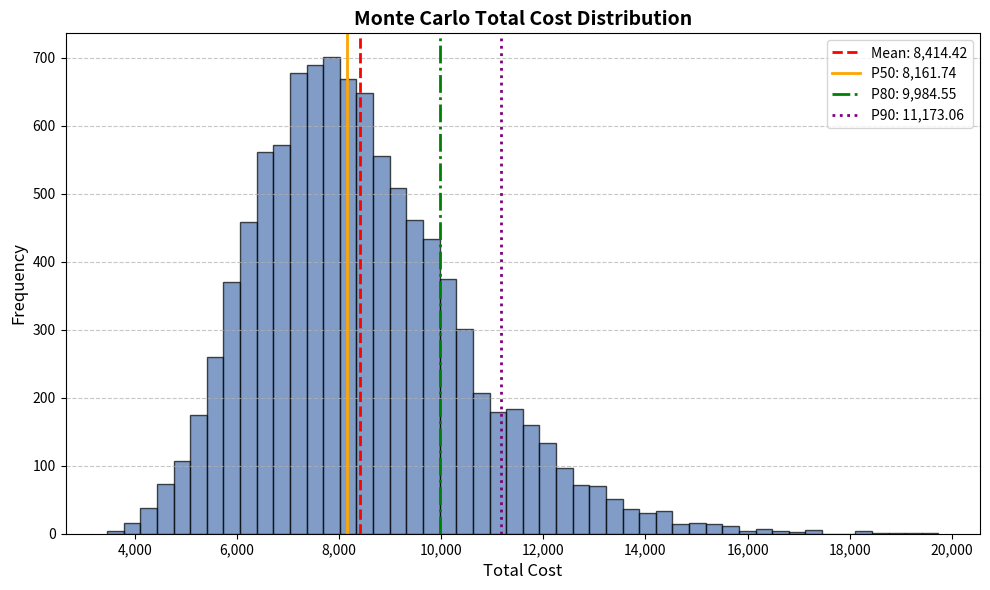

Python code for this plot:
"""
monte_carlo.py - Monte Carlo cost risk simulation.

The original two-variable simulation is unchanged and still exported. What is
added is the machinery a WBS-level risk model needs, and one result worth
stating up front.

**Correlation is not a refinement.** Sampling WBS elements independently is the
default in most spreadsheets and it is close to the worst assumption available.
Elements on one program share a workforce, a management team, a supply chain
and a schedule; when one runs late they mostly all run late. The variance of a
sum of correlated variables is

    Var(sum X_i) = sum Var(X_i) + 2 * sum_{i<j} rho_ij * sd_i * sd_j

so with *k* elements of equal spread and a common correlation *rho*, ignoring
correlation understates the variance of the total by a factor of exactly
``1 + rho*(k-1)``. For ten elements at rho = 0.3 that is a factor of 3.7 in
variance, near enough a doubling of the standard deviation -- and it lands
almost entirely on the upper tail, which is where the P80 lives. That identity
is asserted in the tests, and :func:`correlation_impact` measures it against a
simulation so the number can be quoted with its derivation attached.

Because independence is so rarely right, :class:`RiskModel` applies a non-zero
default correlation when none is supplied rather than silently assuming zero.
It warns when it does so: a default is an assumption, and an unstated
assumption is the thing the GAO guide's "well-documented" characteristic is
about.

Also here: discrete risks kept separate from continuous uncertainty (a risk
that either happens or does not is not a wider distribution on the base
estimate), lognormal and PERT marginals alongside triangular, nearest-PSD
repair for a correlation matrix that is not quite valid, and diagnostics --
where the point estimate falls on the CDF, the CV of the total, a variance
decomposition that sums exactly to one, and a convergence check on the P80.
"""

from __future__ import annotations

import logging
import warnings
from dataclasses import dataclass, field
from typing import Any, Dict, Iterable, Literal, Sequence

import matplotlib.pyplot as plt
import numpy as np
import pandas as pd
from scipy import stats

# Configure logging
logger = logging.getLogger(__name__)

@dataclass(frozen=True)
class SimulationResult:
    """
    Container for the results of a Monte Carlo cost simulation.
    
    Attributes:
        samples: The raw array of simulated total costs.
        mean: The arithmetic mean of the simulated costs.
        p50: The 50th percentile (median) cost.
        p80: The 80th percentile cost (80% confidence level).
        p90: The 90th percentile cost (90% confidence level).
    """
    samples: np.ndarray
    mean: float
    p50: float
    p80: float
    p90: float


def _draw_samples(dist_params: Dict[str, Any], n_iter: int, rng: np.random.Generator) -> np.ndarray:
    """
    Internal helper to draw samples from a specified distribution.
    
    Args:
        dist_params: Dictionary containing 'type' and distribution-specific parameters.
        n_iter: Number of samples to draw.
        rng: NumPy random generator instance.
        
    Returns:
        np.ndarray: Array of sampled values.
        
    Raises:
        ValueError: If the distribution type is unsupported or parameters are missing.
    """
    dist_type = dist_params.get("type", "").lower()
    
    try:
        if dist_type == "normal":
            return rng.normal(loc=dist_params["loc"], scale=dist_params["scale"], size=n_iter)
        
        elif dist_type == "lognormal":
            return rng.lognormal(mean=dist_params["mean"], sigma=dist_params["sigma"], size=n_iter)
            
        elif dist_type == "triangular":
            return rng.triangular(left=dist_params["left"], mode=dist_params["mode"], right=dist_params["right"], size=n_iter)
            
        else:
            raise ValueError(f"Unsupported distribution type: '{dist_type}'. Allowed: normal, lognormal, triangular.")
            
    except KeyError as e:
        raise ValueError(f"Missing required parameter {e} for distribution type '{dist_type}'.")


def run_monte_carlo(
    n_iter: int, 
    unit_cost_dist: Dict[str, Any], 
    quantity_dist: Dict[str, Any],
    seed: int | None = None
) -> SimulationResult:
    """
    Runs a Monte Carlo simulation to calculate total cost distribution.
    Total Cost = Unit Cost * Quantity.
    
    Args:
        n_iter: Number of simulation iterations.
        unit_cost_dist: Dictionary defining the unit cost distribution.
        quantity_dist: Dictionary defining the quantity distribution.
        seed: Optional random seed for deterministic outputs.
        
    Returns:
        SimulationResult: The calculated statistics and raw samples.
    """
    logger.info(f"Starting Monte Carlo simulation with {n_iter} iterations.")
    rng = np.random.default_rng(seed)
    
    # Draw samples
    unit_costs = _draw_samples(unit_cost_dist, n_iter, rng)
    quantities = _draw_samples(quantity_dist, n_iter, rng)
    
    # Ensure no negative costs or quantities, as they are non-physical in this context
    unit_costs = np.maximum(unit_costs, 0.0)
    quantities = np.maximum(quantities, 0.0)
    
    # Calculate Total Cost
    total_costs = unit_costs * quantities
    
    # Compute summary statistics
    mean_cost = float(np.mean(total_costs))
    p50_cost = float(np.percentile(total_costs, 50))
    p80_cost = float(np.percentile(total_costs, 80))
    p90_cost = float(np.percentile(total_costs, 90))
    
    logger.info(f"Simulation complete. Mean: {mean_cost:.2f}, P80: {p80_cost:.2f}")
    
    return SimulationResult(
        samples=total_costs,
        mean=mean_cost,
        p50=p50_cost,
        p80=p80_cost,
        p90=p90_cost
    )


def plot_distribution(result: SimulationResult, bins: int = 50) -> None:
    """
    Plots a histogram of the simulation results with confidence intervals marked.
    
    Args:
        result: The SimulationResult object containing samples and metrics.
        bins: Number of histogram bins.
    """
    logger.info("Generating distribution plot.")
    
    fig, ax = plt.subplots(figsize=(10, 6))
    
    # Plot histogram
    ax.hist(result.samples, bins=bins, color="#4C72B0", edgecolor="black", alpha=0.7)
    
    # Add vertical lines for percentiles and mean
    ax.axvline(result.mean, color="red", linestyle="--", linewidth=2, label=f"Mean: {result.mean:,.2f}")
    ax.axvline(result.p50, color="orange", linestyle="-", linewidth=2, label=f"P50: {result.p50:,.2f}")
    ax.axvline(result.p80, color="green", linestyle="-.", linewidth=2, label=f"P80: {result.p80:,.2f}")
    ax.axvline(result.p90, color="purple", linestyle=":", linewidth=2, label=f"P90: {result.p90:,.2f}")
    
    # Formatting
    ax.set_title("Monte Carlo Total Cost Distribution", fontsize=14, fontweight="bold")
    ax.set_xlabel("Total Cost", fontsize=12)
    ax.set_ylabel("Frequency", fontsize=12)
    
    # Use pandas formatting for x-axis if desired, but default matplotlib usually suffices
    ax.xaxis.set_major_formatter(plt.FuncFormatter(lambda x, loc: "{:,}".format(int(x))))
    
    ax.legend(loc="upper right")
    ax.grid(axis="y", linestyle="--", alpha=0.7)
    
    plt.tight_layout()
    plt.show()


# ==========================================================================
# Distributions
# ==========================================================================
#: Correlation applied between WBS elements when the caller supplies no
#: matrix. Not zero: elements on one program share a workforce, a management
#: chain and a schedule, so their overruns move together. Values in the
#: 0.2-0.3 range are the usual starting point in the absence of programme
#: history. It is still an assumption, and :class:`RiskModel` says so out loud.
DEFAULT_CORRELATION = 0.25

#: Tolerance for treating a marginally negative eigenvalue as zero.
PSD_TOLERANCE = 1e-10


class RiskModelError(ValueError):
    """Raised when a risk model is malformed."""


class CorrelationWarning(UserWarning):
    """Raised when a correlation matrix had to be repaired, or defaulted."""


class _Degenerate:
    """A distribution concentrated on a single value.

    scipy's frozen distributions reject a zero scale and return ``nan`` for
    the moments of a zero-width uniform, so an element carrying no uncertainty
    -- a firm fixed-price line, a fee already negotiated -- needs its own
    implementation. Exposes the small surface the sampler and the diagnostics
    use.
    """

    def __init__(self, value: float) -> None:
        self.value = float(value)

    def ppf(self, q):
        return np.full_like(np.asarray(q, dtype=float), self.value)

    def mean(self) -> float:
        return self.value

    def median(self) -> float:
        return self.value

    def var(self) -> float:
        return 0.0

    def std(self) -> float:
        return 0.0

    def __repr__(self) -> str:  # pragma: no cover - debugging aid
        return f"_Degenerate({self.value})"


class _Empirical:
    """A distribution that *is* the draws it was given.

    Some marginals are not a two-parameter family, and summarising one as a
    family throws away the part that matters. A WBS element's buy total is a
    sum of correlated lognormal lot costs; it is not itself lognormal, so
    fitting a lognormal to it cost about six tenths of a percent on the upper
    tail. This class removes that step: the draws go into the risk model
    unchanged.

    The quantile function is :func:`numpy.interp` over the Hazen plotting
    positions ``(i + 0.5) / n`` of the sorted draws. Two properties earn that
    choice, and both were measured rather than assumed:

    * ``ppf`` returns the knot value bit for bit at every plotting position,
      so when a sampler feeds it the rank positions of ``n`` draws the column
      it gets back is an exact permutation of the draws. ``np.quantile`` is
      not reliable here: its ``virtual_index = q * (n - 1)`` is not exactly an
      integer at every knot, so the interpolation weight is not exactly zero
      and the value can come back a unit or two in the last place out. On a
      spread as narrow as an element total it happens to round-trip; on a
      lognormal of sigma 1.5 it misses 1605 of 20000 knots.
    * ``np.interp`` clamps outside the knot range instead of extrapolating, so
      a quantile asked for beyond the observed data returns the observed
      minimum or maximum rather than a number no draw supports.

    ``var()`` and ``std()`` are at ddof 0: the variance of the empirical
    distribution, which is what every other marginal's ``.var()`` means.
    :attr:`RiskSimulationResult.std` separately reports a ddof-1 sample
    standard deviation of the total, which is a different question; the two
    differ by ``n / (n - 1)``, 1.25e-4 in variance at n = 8000.

    Whether that factor reaches :meth:`RiskModel.variance_inflation` depends
    on whether the model carries discrete risks, so the claim is worth stating
    carefully. That method divides ``analytic_variance(rho)`` by
    ``sd @ sd + sum(_risk_variance(r) for r in self.risks)``. With no risks
    both sides are quadratic forms in the same standard deviations, so the
    factor cancels algebraically. It does not cancel bit for bit, because the
    numerator and the denominator round separately: on the roll-up's own three
    elements at rho 0.25, ddof 0 gave 1.4609311177070974 and ddof 1 gave
    1.4609311177070976, one unit in the last place apart, 1.5e-16 relative.
    Across synthetic three-element empirical models the two agreed exactly
    about half the time and were a unit or two out otherwise, never more than
    3e-16 relative. Treat the ratio as invariant to the choice of ddof to
    within a ulp, not as identical. With risks it does not cancel, because a
    risk's variance is added to the denominator and to nothing else: the same
    model carrying one
    Bernoulli-gated risk of about an element's own spread moved 3.3e-6
    relative when the marginals were switched to ddof 1. The programme roll-up
    builds no discrete risks, so the ratio it reports is the first case.

    Attributes:
        n_draws: How many draws it holds. A sampler compares this against its
            iteration count to decide whether the exact-permutation path is
            available.
        draws: The draws, sorted ascending.
        positions: The Hazen plotting positions, the knots of ``ppf``.
    """

    def __init__(self, draws) -> None:
        values = np.asarray(draws, dtype=float).ravel()
        if values.size < 2:
            raise RiskModelError(
                f"An empirical distribution needs at least 2 draws to have a "
                f"quantile function; got {values.size}."
            )
        if not np.all(np.isfinite(values)):
            bad = int(np.count_nonzero(~np.isfinite(values)))
            raise RiskModelError(
                f"An empirical distribution needs finite draws; {bad} of "
                f"{values.size} are nan or infinite."
            )
        if np.any(values < 0.0):
            worst = float(values.min())
            raise RiskModelError(
                f"An empirical distribution needs non-negative draws; the "
                f"smallest is {worst:g}. The sampler clamps costs at zero "
                f"after drawing them, so one negative draw would come back a "
                f"zero and the column would silently stop being a permutation "
                f"of the draws."
            )
        self.draws = np.sort(values)
        self.n_draws = int(self.draws.size)
        self.positions = (np.arange(self.n_draws) + 0.5) / self.n_draws

    def ppf(self, q):
        return np.interp(np.asarray(q, dtype=float), self.positions, self.draws)

    def mean(self) -> float:
        return float(np.mean(self.draws))

    def median(self) -> float:
        return float(np.median(self.draws))

    def var(self) -> float:
        """Variance of the draws at ddof 0; see the class docstring."""
        return float(np.var(self.draws, ddof=0))

    def std(self) -> float:
        """Standard deviation of the draws at ddof 0."""
        return float(np.std(self.draws, ddof=0))

    def __repr__(self) -> str:  # pragma: no cover - debugging aid
        return (
            f"_Empirical(n_draws={self.n_draws}, "
            f"min={self.draws[0]:g}, max={self.draws[-1]:g})"
        )


def _marginal_column(dist, uniforms: np.ndarray, n_iter: int) -> np.ndarray:
    """One column of a correlated sample, exact where it can be.

    When the marginal carries exactly ``n_iter`` draws, the uniforms are
    replaced by their own rank plotting positions before the inverse CDF is
    applied. The ranks are unchanged, so the copula's rank correlation is
    unchanged -- relabelling by rank is monotone, and Spearman does not move --
    but the column is now the draws themselves in a new order. That makes an
    element's percentiles inside a programme simulation identical to its
    standalone percentiles rather than merely close to them.

    Every other marginal, and an empirical one whose draw count does not match
    the iteration count, goes straight through ``dist.ppf(uniforms)``, byte
    for byte as before.
    """
    if getattr(dist, "n_draws", 0) == n_iter:
        ranks = np.argsort(np.argsort(uniforms))
        uniforms = (ranks + 0.5) / n_iter
    return dist.ppf(uniforms)


def make_distribution(spec: Dict[str, Any]):
    """Build a frozen scipy distribution from a spec dictionary.

    Frozen scipy distributions rather than raw samplers, because a Gaussian
    copula needs the inverse CDF, and because having ``.mean()`` and ``.var()``
    available in closed form is what lets the tests check the sampler against
    the analytic answer instead of against a recorded one.

    Supported types:

    ``normal``       ``loc``, ``scale``
    ``lognormal``    ``mean``, ``sigma`` of the *underlying normal*, matching
                     the original :func:`run_monte_carlo` convention
    ``triangular``   ``left``, ``mode``, ``right``
    ``pert``         ``left``, ``mode``, ``right``, optional ``lambda_`` (4)
    ``uniform``      ``low``, ``high``
    ``fixed``        ``value`` -- a degenerate distribution, for an element
                     carrying no uncertainty
    ``empirical``    ``draws`` -- the simulated values themselves, for an
                     element whose own simulation has already been run and
                     whose shape no two-parameter family reproduces

    Raises:
        RiskModelError: On an unknown type, a missing parameter, or parameters
            that do not describe a distribution (a mode outside its bounds, a
            negative scale).
    """
    dist_type = str(spec.get("type", "")).lower()

    def need(*keys: str):
        missing = [k for k in keys if k not in spec]
        if missing:
            raise RiskModelError(
                f"Distribution {dist_type!r} needs parameter(s) {missing}; "
                f"got {sorted(spec)}."
            )
        return [float(spec[k]) for k in keys]

    if dist_type == "normal":
        loc, scale = need("loc", "scale")
        if scale < 0:
            raise RiskModelError(f"normal scale must be >= 0; got {scale}.")
        return stats.norm(loc=loc, scale=scale)

    if dist_type == "lognormal":
        mean, sigma = need("mean", "sigma")
        if sigma < 0:
            raise RiskModelError(f"lognormal sigma must be >= 0; got {sigma}.")
        return stats.lognorm(s=sigma, scale=np.exp(mean))

    if dist_type in ("triangular", "pert"):
        left, mode, right = need("left", "mode", "right")
        if not left <= mode <= right:
            raise RiskModelError(
                f"{dist_type} needs left <= mode <= right; got "
                f"({left}, {mode}, {right})."
            )
        if right == left:
            return _Degenerate(left)
        if dist_type == "triangular":
            return stats.triang(
                c=(mode - left) / (right - left), loc=left, scale=right - left
            )
        # PERT: a Beta reshaped onto [left, right]. lambda_ controls how much
        # weight the mode carries; 4 is the classic choice and makes the mean
        # exactly (left + 4*mode + right) / 6.
        lam = float(spec.get("lambda_", 4.0))
        if lam <= 0:
            raise RiskModelError(f"pert lambda_ must be positive; got {lam}.")
        alpha = 1.0 + lam * (mode - left) / (right - left)
        beta = 1.0 + lam * (right - mode) / (right - left)
        return stats.beta(alpha, beta, loc=left, scale=right - left)

    if dist_type == "uniform":
        low, high = need("low", "high")
        if high < low:
            raise RiskModelError(f"uniform needs high >= low; got ({low}, {high}).")
        return stats.uniform(loc=low, scale=high - low)

    if dist_type == "fixed":
        (value,) = need("value")
        return _Degenerate(value)

    if dist_type == "empirical":
        # need() coerces each key with float(), which a sequence of draws is
        # not, so the one required key is checked here instead of through it.
        if "draws" not in spec:
            raise RiskModelError(
                f"Distribution 'empirical' needs parameter(s) ['draws']; "
                f"got {sorted(spec)}."
            )
        return _Empirical(spec["draws"])

    raise RiskModelError(
        f"Unsupported distribution type {dist_type!r}. Allowed: normal, "
        f"lognormal, triangular, pert, uniform, fixed, empirical."
    )


# ==========================================================================
# Model components
# ==========================================================================
@dataclass(frozen=True)
class CostElement:
    """One WBS element carrying continuous uncertainty.

    Attributes:
        name: Element name, used to label the tornado and the correlation
            matrix.
        distribution: Spec dictionary for :func:`make_distribution`.
        point_estimate: The deterministic estimate for this element. Optional,
            and used only for diagnostics -- specifically, to report where the
            point estimate falls on the CDF of the total, which is the single
            most informative number about whether an estimate carries any
            reserve at all.
    """

    name: str
    distribution: Dict[str, Any]
    point_estimate: float | None = None

    def frozen(self):
        return make_distribution(self.distribution)


@dataclass(frozen=True)
class DiscreteRisk:
    """A risk that either happens or does not.

    Kept separate from the continuous uncertainty on the base estimate, and
    deliberately so. A 20% chance of a $40M qualification failure is not the
    same thing as a wider distribution around the base estimate: it produces a
    bimodal contribution, it does not belong in the element's own spread, and
    averaging it into one produces a distribution with a mode nobody believes.

    Attributes:
        name: Risk name.
        probability: Chance of occurrence, in [0, 1].
        impact: Distribution of the cost impact *given that it occurs*. The
            unconditional expected value is ``probability * impact.mean()``.
        affects: Optional element name, for reporting only.
    """

    name: str
    probability: float
    impact: Dict[str, Any]
    affects: str | None = None

    def __post_init__(self) -> None:
        if not 0.0 <= self.probability <= 1.0:
            raise RiskModelError(
                f"Risk {self.name!r} has probability {self.probability}, which "
                f"is not in [0, 1]."
            )

    def frozen(self):
        return make_distribution(self.impact)

    @property
    def expected_value(self) -> float:
        """Unconditional expected cost: probability times mean impact."""
        return float(self.probability * self.frozen().mean())


# ==========================================================================
# Correlation
# ==========================================================================
def validate_correlation(
    matrix: np.ndarray, names: Sequence[str] | None = None
) -> tuple[np.ndarray, list[str]]:
    """Check a correlation matrix and repair it if it is not quite PSD.

    A matrix elicited from analysts one pair at a time is very often not
    positive semi-definite: each pairwise judgement is reasonable and the set
    of them is jointly impossible. Cholesky then fails, and the usual response
    -- quietly falling back to independence -- throws away the entire point of
    supplying a matrix.

    So instead: clip the negative eigenvalues to zero, which gives the nearest
    PSD matrix in the Frobenius norm, then rescale the diagonal back to one so
    the result is a valid *correlation* matrix. That last step perturbs the
    Frobenius-optimality slightly; Higham's alternating projections would
    restore it, at more complexity than the difference justifies here. Either
    way it warns, because a repaired matrix is not the matrix that was
    supplied and the analyst should know which one was used.

    Returns:
        The validated (possibly repaired) matrix and a list of notes.

    Raises:
        RiskModelError: If the matrix is not square, not symmetric, has a
            non-unit diagonal, or contains values outside [-1, 1]. Those are
            errors of construction rather than of elicitation, and repairing
            them would be guessing.
    """
    matrix = np.asarray(matrix, dtype=float)
    notes: list[str] = []

    if matrix.ndim != 2 or matrix.shape[0] != matrix.shape[1]:
        raise RiskModelError(
            f"Correlation matrix must be square; got shape {matrix.shape}."
        )
    if names is not None and matrix.shape[0] != len(names):
        raise RiskModelError(
            f"Correlation matrix is {matrix.shape[0]}x{matrix.shape[0]} but "
            f"there are {len(names)} elements."
        )
    if not np.allclose(matrix, matrix.T, atol=1e-10):
        raise RiskModelError(
            "Correlation matrix is not symmetric. rho(i,j) and rho(j,i) "
            "describe the same relationship and must be equal."
        )
    if not np.allclose(np.diag(matrix), 1.0, atol=1e-10):
        raise RiskModelError(
            f"Correlation matrix diagonal must be all ones; got "
            f"{np.diag(matrix)}."
        )
    if np.any(np.abs(matrix) > 1.0 + 1e-10):
        raise RiskModelError(
            "Correlation matrix contains values outside [-1, 1]."
        )

    eigenvalues = np.linalg.eigvalsh(matrix)
    smallest = float(eigenvalues.min())
    if smallest >= -PSD_TOLERANCE:
        return matrix, notes

    note = (
        f"Supplied correlation matrix is not positive semi-definite (smallest "
        f"eigenvalue {smallest:.3e}); repaired by clipping negative "
        f"eigenvalues and rescaling the diagonal. The matrix used is not the "
        f"matrix supplied."
    )
    warnings.warn(note, CorrelationWarning, stacklevel=2)
    notes.append(note)

    values, vectors = np.linalg.eigh(matrix)
    repaired = vectors @ np.diag(np.maximum(values, 0.0)) @ vectors.T
    scale = np.sqrt(np.clip(np.diag(repaired), 1e-300, None))
    repaired = repaired / np.outer(scale, scale)
    repaired = (repaired + repaired.T) / 2.0
    np.fill_diagonal(repaired, 1.0)

    shift = float(np.max(np.abs(repaired - matrix)))
    notes.append(f"Largest change to any correlation: {shift:.4f}.")
    logger.warning("Correlation repair moved an entry by up to %.4f", shift)
    return repaired, notes


def uniform_correlation(k: int, rho: float) -> np.ndarray:
    """A k x k matrix with ``rho`` off the diagonal.

    Raises:
        RiskModelError: If ``rho`` is outside the range that keeps the matrix
            positive semi-definite. For an equicorrelation matrix that is
            ``[-1/(k-1), 1]`` exactly -- a strongly negative common
            correlation is not merely unusual, it is impossible for more than
            two elements.
    """
    if k < 1:
        raise RiskModelError(f"Need at least one element; got {k}.")
    lower = -1.0 / (k - 1) if k > 1 else -1.0
    if not lower - 1e-12 <= rho <= 1.0:
        raise RiskModelError(
            f"A common correlation of {rho} is not achievable across {k} "
            f"elements; it must lie in [{lower:.4f}, 1]."
        )
    matrix = np.full((k, k), float(rho))
    np.fill_diagonal(matrix, 1.0)
    return matrix


def _gaussian_copula(
    marginals: list, corr: np.ndarray, n_iter: int, rng: np.random.Generator
) -> np.ndarray:
    """Sample correlated variates through a Gaussian copula.

    Correlated standard normals via Cholesky, mapped to uniforms through the
    normal CDF, then through each marginal's inverse CDF. The marginals come
    out exactly right; the induced rank correlation is close to the target and
    the Pearson correlation slightly below it, which is inherent to the copula
    and not a defect of the implementation.

    "Exactly right" is a statement about the family, not about the sample: an
    analytic marginal is sampled at n arbitrary points of its own CDF. An
    empirical marginal holding exactly ``n_iter`` draws is stronger than that,
    because :func:`_marginal_column` hands it the rank positions of the
    correlated uniforms rather than the uniforms themselves, and the column
    comes back a permutation of the draws.
    """
    # Cholesky needs strict positive definiteness; nudge the diagonal if the
    # repaired matrix sits exactly on the boundary.
    try:
        chol = np.linalg.cholesky(corr)
    except np.linalg.LinAlgError:
        chol = np.linalg.cholesky(corr + np.eye(len(corr)) * 1e-10)

    normals = rng.standard_normal((n_iter, len(marginals))) @ chol.T
    uniforms = stats.norm.cdf(normals)
    # Keep the inverse CDF away from the open ends of [0, 1].
    uniforms = np.clip(uniforms, 1e-12, 1.0 - 1e-12)
    return np.column_stack(
        [
            _marginal_column(dist, uniforms[:, i], n_iter)
            for i, dist in enumerate(marginals)
        ]
    )


def _iman_conover(
    marginals: list, corr: np.ndarray, n_iter: int, rng: np.random.Generator
) -> np.ndarray:
    """Induce rank correlation by reordering independent samples.

    Iman and Conover's method. The samples themselves are drawn independently
    and then permuted, so every marginal is preserved *exactly* -- not
    approximately, exactly, down to the individual sampled values. That makes
    it the safer choice when a marginal has been argued over and must not
    move. It targets Spearman rank correlation rather than Pearson.
    """
    k = len(marginals)
    samples = np.column_stack(
        [
            # The rng.uniform call stays where it is even when
            # _marginal_column discards its result: it advances the generator,
            # and moving it would move every analytic marginal in every
            # seeded simulation.
            _marginal_column(
                dist, rng.uniform(1e-12, 1.0 - 1e-12, n_iter), n_iter
            )
            for dist in marginals
        ]
    )

    # Van der Waerden scores, independently permuted per column.
    scores = stats.norm.ppf(np.arange(1, n_iter + 1) / (n_iter + 1.0))
    score_matrix = np.column_stack(
        [rng.permutation(scores) for _ in range(k)]
    )

    # Correct for the accidental correlation among the permuted scores, then
    # impose the target.
    observed = np.corrcoef(score_matrix, rowvar=False)
    try:
        p_inv = np.linalg.inv(np.linalg.cholesky(observed))
    except np.linalg.LinAlgError:  # pragma: no cover - defensive
        p_inv = np.eye(k)
    try:
        target_chol = np.linalg.cholesky(corr)
    except np.linalg.LinAlgError:
        target_chol = np.linalg.cholesky(corr + np.eye(k) * 1e-10)

    targeted = score_matrix @ p_inv.T @ target_chol.T

    # Reorder each column of the samples to follow the target's rank pattern.
    out = np.empty_like(samples)
    for j in range(k):
        order = np.argsort(np.argsort(targeted[:, j]))
        out[:, j] = np.sort(samples[:, j])[order]
    return out


# ==========================================================================
# The risk model
# ==========================================================================
@dataclass
class RiskModel:
    """A WBS-level cost risk model.

    Attributes:
        elements: Continuous uncertainty, one entry per WBS element.
        risks: Discrete risks, kept separate from the continuous uncertainty.
        correlation: Correlation matrix across the elements, in element order.
            None means use ``default_correlation``.
        default_correlation: Applied uniformly when no matrix is supplied.
        name: Label for reports.
    """

    elements: list[CostElement]
    risks: list[DiscreteRisk] = field(default_factory=list)
    correlation: np.ndarray | None = None
    default_correlation: float = DEFAULT_CORRELATION
    name: str = "risk model"

    def __post_init__(self) -> None:
        if not self.elements:
            raise RiskModelError("A risk model needs at least one cost element.")
        names = [e.name for e in self.elements]
        duplicates = {n for n in names if names.count(n) > 1}
        if duplicates:
            raise RiskModelError(
                f"Duplicate element name(s) {sorted(duplicates)}; names label "
                f"the correlation matrix and the tornado, so they must be "
                f"unique."
            )

    @property
    def element_names(self) -> list[str]:
        return [e.name for e in self.elements]

    @property
    def point_estimate(self) -> float:
        """Deterministic total: the sum of the element point estimates.

        Falls back to a distribution's mean for any element that does not
        carry one. Discrete risks are excluded by construction -- a point
        estimate that already includes risk reserve is not a point estimate.
        """
        total = 0.0
        for element in self.elements:
            total += (
                element.point_estimate
                if element.point_estimate is not None
                else float(element.frozen().mean())
            )
        return float(total)

    def resolved_correlation(self, warn: bool = True) -> tuple[np.ndarray, list[str]]:
        """The correlation matrix actually used, plus notes for the log."""
        k = len(self.elements)
        if self.correlation is None:
            note = (
                f"No correlation matrix supplied; applying a uniform "
                f"{self.default_correlation:.2f} across all {k} elements. "
                f"This is an assumption, not a measurement. Independence "
                f"(rho = 0) would understate the variance of the total by a "
                f"factor of about {1 + self.default_correlation * (k - 1):.1f}."
            )
            if warn:
                warnings.warn(note, CorrelationWarning, stacklevel=3)
            return uniform_correlation(k, self.default_correlation), [note]
        return validate_correlation(self.correlation, self.element_names)

    def analytic_variance(self, rho: np.ndarray | None = None) -> float:
        """Var(total) from the marginal variances and the correlation matrix.

        Closed form, independent of any simulation:
        ``sum_i sum_j rho_ij sd_i sd_j``, plus the discrete-risk variance.
        Used to check the sampler and to compute the variance inflation
        without running anything.
        """
        if rho is None:
            rho, _ = self.resolved_correlation(warn=False)
        sd = np.array([float(np.sqrt(e.frozen().var())) for e in self.elements])
        continuous = float(sd @ rho @ sd)
        return continuous + sum(_risk_variance(r) for r in self.risks)

    def variance_inflation(self) -> float:
        """How much correlation multiplies the variance of the total.

        The ratio of the correlated variance to the variance the same model
        would show if every element were sampled independently. This is the
        headline number: it is exactly ``1 + rho*(k-1)`` for *k* equally
        variable elements at a common ``rho``, and it says how much an
        independence assumption understates the spread of the total.
        """
        rho, _ = self.resolved_correlation(warn=False)
        sd = np.array([float(np.sqrt(e.frozen().var())) for e in self.elements])
        independent = float(sd @ sd) + sum(_risk_variance(r) for r in self.risks)
        if independent <= 0:
            return 1.0
        return self.analytic_variance(rho) / independent


def _risk_variance(risk: DiscreteRisk) -> float:
    """Variance of a Bernoulli-gated impact.

    ``Var(B*I) = p*(Var(I) + E[I]^2) - (p*E[I])^2`` for independent B and I.
    Worth writing out because the intuitive ``p*Var(I)`` is wrong -- it misses
    the variance contributed by the event's own uncertainty, which for a rare
    large risk is most of it.
    """
    dist = risk.frozen()
    mean, var = float(dist.mean()), float(dist.var())
    p = risk.probability
    return p * (var + mean**2) - (p * mean) ** 2


# ==========================================================================
# Simulation
# ==========================================================================
@dataclass
class RiskSimulationResult:
    """Outcome of a correlated WBS-level simulation."""

    totals: np.ndarray
    element_samples: np.ndarray          # (n_iter, k)
    risk_samples: np.ndarray             # (n_iter, m)
    element_names: list[str]
    risk_names: list[str]
    point_estimate: float
    correlation_used: np.ndarray
    notes: list[str]
    seed: int | None
    method: str

    # ------------------------------------------------------------ summary
    @property
    def n_iter(self) -> int:
        return int(self.totals.size)

    @property
    def mean(self) -> float:
        return float(np.mean(self.totals))

    @property
    def std(self) -> float:
        return float(np.std(self.totals, ddof=1))

    @property
    def cv(self) -> float:
        """Coefficient of variation of the total.

        The one number that says how risky the estimate is, independent of its
        size. Programme-level CVs below about 0.15 usually mean the risk model
        is missing something rather than that the programme is safe.
        """
        return float(self.std / self.mean) if self.mean else float("nan")

    def percentile(self, q: float | Iterable[float]):
        return np.percentile(self.totals, q)

    @property
    def p50(self) -> float:
        return float(np.percentile(self.totals, 50))

    @property
    def p80(self) -> float:
        return float(np.percentile(self.totals, 80))

    @property
    def p90(self) -> float:
        return float(np.percentile(self.totals, 90))

    @property
    def continuous_total(self) -> np.ndarray:
        return self.element_samples.sum(axis=1)

    @property
    def risk_total(self) -> np.ndarray:
        if self.risk_samples.size == 0:
            return np.zeros(self.n_iter)
        return self.risk_samples.sum(axis=1)

    # -------------------------------------------------------- diagnostics
    def percentile_of(self, value: float) -> float:
        """Where a given cost falls on the simulated CDF, as a percentile.

        Applied to the deterministic point estimate this answers the question
        that decides whether a programme is funded to a defensible level. A
        point estimate that sits at the 30th percentile carries no reserve at
        all and has a 70% chance of being exceeded -- which is a normal place
        for an unreserved estimate to land, and not usually what the people
        reading it assume.
        """
        return float(np.mean(self.totals <= value) * 100.0)

    @property
    def point_estimate_percentile(self) -> float:
        return self.percentile_of(self.point_estimate)

    def summary(self) -> pd.DataFrame:
        """One-row-per-statistic table for the report."""
        rows = [
            ("iterations", self.n_iter),
            ("point_estimate", self.point_estimate),
            ("point_estimate_percentile", self.point_estimate_percentile),
            ("mean", self.mean),
            ("std_dev", self.std),
            ("cv", self.cv),
            ("p50", self.p50),
            ("p80", self.p80),
            ("p90", self.p90),
            ("reserve_to_p80", self.p80 - self.point_estimate),
            ("reserve_to_p80_pct", 100.0 * (self.p80 / self.point_estimate - 1.0)),
        ]
        return pd.DataFrame(rows, columns=["statistic", "value"])

    def tornado(self) -> pd.DataFrame:
        """Variance contribution by element and risk, largest first.

        Uses the covariance decomposition ``Cov(X_i, T) / Var(T)``. Because
        ``Var(T) = sum_i Cov(X_i, T)`` when T is the sum of the X_i, these
        contributions add to exactly one -- a property the tests check, and one
        that correlation-based sensitivity rankings do not have. It also
        attributes correctly under correlation: an element that is only
        moderately variable but moves with everything else gets the credit it
        deserves, which is the whole reason to rank on variance rather than on
        input spread.
        """
        columns, labels, kinds = [], [], []
        for i, name in enumerate(self.element_names):
            columns.append(self.element_samples[:, i])
            labels.append(name)
            kinds.append("element")
        for j, name in enumerate(self.risk_names):
            columns.append(self.risk_samples[:, j])
            labels.append(name)
            kinds.append("discrete risk")

        total_var = float(np.var(self.totals, ddof=1))
        rows = []
        for label, kind, column in zip(labels, kinds, columns):
            cov = float(np.cov(column, self.totals, ddof=1)[0, 1])
            rows.append(
                {
                    "component": label,
                    "kind": kind,
                    "std_dev": float(np.std(column, ddof=1)),
                    "covariance_with_total": cov,
                    "variance_share": cov / total_var if total_var else np.nan,
                }
            )
        frame = pd.DataFrame(rows)
        return frame.sort_values("variance_share", ascending=False).reset_index(
            drop=True
        )

    def convergence(self, checkpoints: Sequence[int] | None = None) -> pd.DataFrame:
        """P80 computed on growing prefixes of the same sample.

        Nested prefixes rather than independent reruns, so the sequence shows
        the estimate settling rather than bouncing between seeds. If the P80
        is still moving by more than about half a percent at the last
        checkpoint, the run is too short to quote.
        """
        if checkpoints is None:
            checkpoints = [
                n for n in (1_000, 2_500, 5_000, 10_000, 25_000, 50_000, 100_000)
                if n <= self.n_iter
            ]
            if not checkpoints or checkpoints[-1] != self.n_iter:
                checkpoints = [*checkpoints, self.n_iter]

        rows, previous = [], None
        for n in checkpoints:
            prefix = self.totals[:n]
            p80 = float(np.percentile(prefix, 80))
            change = np.nan if previous is None else abs(p80 / previous - 1.0)
            rows.append(
                {
                    "iterations": int(n),
                    "p80": p80,
                    "relative_change": change,
                    "converged": bool(change < 0.005) if previous else False,
                }
            )
            previous = p80
        return pd.DataFrame(rows)

    @property
    def is_converged(self) -> bool:
        """True when the P80 moved less than 0.5% over the last doubling."""
        frame = self.convergence()
        if len(frame) < 2:
            return False
        return bool(frame["relative_change"].iloc[-1] < 0.005)


def simulate_risk_model(
    model: RiskModel,
    n_iter: int = 20_000,
    seed: int | None = None,
    *,
    method: Literal["gaussian_copula", "iman_conover"] = "gaussian_copula",
    correlate_risks: bool = False,
) -> RiskSimulationResult:
    """Run a correlated WBS-level cost risk simulation.

    Args:
        model: The risk model.
        n_iter: Iterations. The default is enough for a stable P80 on a
            ten-element model; check :meth:`RiskSimulationResult.convergence`
            rather than assuming.
        seed: Fixed seed for reproducibility. A P80 that moves between runs is
            not a number anyone can defend, so this should always be set for
            anything that leaves the room.
        method: ``"gaussian_copula"`` induces correlation through a normal
            copula; ``"iman_conover"`` reorders independent draws and so
            preserves each marginal exactly.
        correlate_risks: Whether discrete risks share the element correlation.
            False by default: distinct risk events are usually independent of
            the base estimate's spread, and assuming otherwise without a
            reason double-counts.

    Raises:
        RiskModelError: On a bad iteration count, unknown method, or an
            invalid correlation matrix.
    """
    if n_iter < 2:
        raise RiskModelError(
            f"Need at least 2 iterations to estimate a distribution; got {n_iter}."
        )
    if method not in ("gaussian_copula", "iman_conover"):
        raise RiskModelError(
            f"Unknown sampling method {method!r}. Allowed: gaussian_copula, "
            f"iman_conover."
        )

    rng = np.random.default_rng(seed)
    corr, notes = model.resolved_correlation()
    marginals = [e.frozen() for e in model.elements]

    sampler = _gaussian_copula if method == "gaussian_copula" else _iman_conover
    element_samples = sampler(marginals, corr, n_iter, rng)
    # Cost cannot be negative; clamp rather than let a wide normal go through.
    # An empirical marginal is validated non-negative when it is built, so this
    # is the identity on its column and cannot break the permutation.
    element_samples = np.maximum(element_samples, 0.0)

    if model.risks:
        occurred = np.column_stack(
            [rng.random(n_iter) < r.probability for r in model.risks]
        )
        impacts = np.column_stack(
            [
                r.frozen().ppf(rng.uniform(1e-12, 1.0 - 1e-12, n_iter))
                for r in model.risks
            ]
        )
        risk_samples = np.where(occurred, np.maximum(impacts, 0.0), 0.0)
    else:
        risk_samples = np.zeros((n_iter, 0))

    if correlate_risks and model.risks:  # pragma: no cover - opt-in path
        notes.append(
            "Discrete risks were correlated with the base estimate at the "
            "same rho; confirm this is intended rather than double-counting."
        )

    totals = element_samples.sum(axis=1) + risk_samples.sum(axis=1)

    result = RiskSimulationResult(
        totals=totals,
        element_samples=element_samples,
        risk_samples=risk_samples,
        element_names=model.element_names,
        risk_names=[r.name for r in model.risks],
        point_estimate=model.point_estimate,
        correlation_used=corr,
        notes=notes,
        seed=seed,
        method=method,
    )
    logger.info(
        "Simulated %s: %d iterations, mean %.4g, P80 %.4g, CV %.3f, point "
        "estimate at the %.1fth percentile",
        model.name,
        n_iter,
        result.mean,
        result.p80,
        result.cv,
        result.point_estimate_percentile,
    )
    return result


# ==========================================================================
# The headline: what independence costs you
# ==========================================================================
@dataclass(frozen=True)
class CorrelationImpact:
    """Correlated versus independent, side by side.

    Attributes:
        correlated: The simulation with correlation applied.
        independent: The same model with every correlation set to zero.
        analytic_variance_ratio: The closed-form inflation factor, which for
            equally variable elements at a common rho is exactly
            ``1 + rho*(k-1)``.
        empirical_variance_ratio: The same ratio measured from the two
            simulations. Agreement between the two is the check that the
            sampler is doing what the algebra says.
    """

    correlated: RiskSimulationResult
    independent: RiskSimulationResult
    analytic_variance_ratio: float
    empirical_variance_ratio: float

    @property
    def p80_understatement(self) -> float:
        """How much lower the independent P80 sits, as a fraction."""
        return 1.0 - self.independent.p80 / self.correlated.p80

    @property
    def reserve_understatement(self) -> float:
        """How much of the P80 risk reserve an independence assumption loses."""
        point = self.correlated.point_estimate
        correlated_reserve = self.correlated.p80 - point
        independent_reserve = self.independent.p80 - point
        if correlated_reserve <= 0:
            return float("nan")
        return 1.0 - independent_reserve / correlated_reserve

    def to_frame(self) -> pd.DataFrame:
        return pd.DataFrame(
            [
                {
                    "metric": "std deviation of total",
                    "independent": self.independent.std,
                    "correlated": self.correlated.std,
                    "ratio": self.correlated.std / self.independent.std,
                },
                {
                    "metric": "variance of total",
                    "independent": self.independent.std**2,
                    "correlated": self.correlated.std**2,
                    "ratio": self.empirical_variance_ratio,
                },
                {
                    "metric": "P80",
                    "independent": self.independent.p80,
                    "correlated": self.correlated.p80,
                    "ratio": self.correlated.p80 / self.independent.p80,
                },
                {
                    "metric": "P80 risk reserve",
                    "independent": self.independent.p80
                    - self.independent.point_estimate,
                    "correlated": self.correlated.p80
                    - self.correlated.point_estimate,
                    "ratio": (self.correlated.p80 - self.correlated.point_estimate)
                    / max(
                        self.independent.p80 - self.independent.point_estimate, 1e-300
                    ),
                },
            ]
        )

    def narrative(self) -> str:
        """A sentence for the briefing."""
        return (
            f"Sampling the WBS elements independently understates the variance "
            f"of the total by a factor of {self.empirical_variance_ratio:.2f} "
            f"(closed form: {self.analytic_variance_ratio:.2f}). The P80 comes "
            f"out {self.p80_understatement:.1%} low, which discards "
            f"{self.reserve_understatement:.1%} of the risk reserve the same "
            f"model produces once correlation is applied."
        )


def correlation_impact(
    model: RiskModel,
    n_iter: int = 50_000,
    seed: int | None = 0,
    *,
    method: Literal["gaussian_copula", "iman_conover"] = "gaussian_copula",
) -> CorrelationImpact:
    """Quantify what assuming independence costs, for this specific model.

    Runs the model twice on the same seed -- once with its correlation, once
    with all correlations set to zero -- and reports the difference against the
    closed-form expectation. This is the demonstration the whole correlation
    argument rests on, so it produces both the measured and the derived number
    rather than asking anyone to take the simulation on trust.
    """
    with warnings.catch_warnings():
        # The caller has explicitly asked for this comparison; the default
        # correlation notice would be noise here and is carried in the result.
        warnings.simplefilter("ignore", CorrelationWarning)
        correlated = simulate_risk_model(model, n_iter, seed, method=method)

        independent_model = RiskModel(
            elements=model.elements,
            risks=model.risks,
            correlation=np.eye(len(model.elements)),
            name=f"{model.name} (independent)",
        )
        independent = simulate_risk_model(
            independent_model, n_iter, seed, method=method
        )

    analytic = model.variance_inflation()
    empirical = float(np.var(correlated.totals, ddof=1)) / float(
        np.var(independent.totals, ddof=1)
    )

    impact = CorrelationImpact(
        correlated=correlated,
        independent=independent,
        analytic_variance_ratio=analytic,
        empirical_variance_ratio=empirical,
    )
    logger.info("Correlation impact: %s", impact.narrative())
    return impact


def risk_model_from_elements(
    costs: Dict[str, float],
    *,
    low_factor: float = 0.85,
    high_factor: float = 1.45,
    distribution: str = "pert",
    correlation: np.ndarray | None = None,
    default_correlation: float = DEFAULT_CORRELATION,
    risks: list[DiscreteRisk] | None = None,
    name: str = "risk model",
) -> RiskModel:
    """Build a risk model from point estimates and a pair of spread factors.

    A convenience for the common case where element-level uncertainty has not
    been elicited individually and the analyst is applying one spread across
    the board. The asymmetry of the default factors is deliberate: cost
    estimates are bounded below by what the work costs and unbounded above, so
    a symmetric range around the point estimate is almost always wrong.

    Raises:
        RiskModelError: If the factors do not bracket the point estimate.
    """
    if not costs:
        raise RiskModelError("No cost elements supplied.")
    if not low_factor <= 1.0 <= high_factor:
        raise RiskModelError(
            f"Spread factors must bracket the point estimate: got "
            f"low={low_factor}, high={high_factor}."
        )

    elements = [
        CostElement(
            name=element_name,
            distribution={
                "type": distribution,
                "left": value * low_factor,
                "mode": value,
                "right": value * high_factor,
            },
            point_estimate=value,
        )
        for element_name, value in costs.items()
    ]
    return RiskModel(
        elements=elements,
        risks=risks or [],
        correlation=correlation,
        default_correlation=default_correlation,
        name=name,
    )


if __name__ == "__main__":
    # Setup basic logging for demo
    logging.basicConfig(level=logging.INFO, format="%(levelname)s: %(message)s")

    # Define distributions
    # Example: Unit cost is lognormal, Quantity is triangular
    unit_cost_config = {
        "type": "lognormal",
        "mean": np.log(150),  # Underlying normal mean
        "sigma": 0.2          # Underlying normal standard deviation
    }
    
    quantity_config = {
        "type": "triangular",
        "left": 40,
        "mode": 50,
        "right": 75
    }

    # Run Simulation
    sim_result = run_monte_carlo(
        n_iter=10000,
        unit_cost_dist=unit_cost_config,
        quantity_dist=quantity_config,
        seed=42 # Fixed seed for deterministic demo
    )

    # Print Report
    print("\n--- Monte Carlo Simulation Results ---")
    print(f"Iterations : {len(sim_result.samples):,}")
    print(f"Mean Cost  : ${sim_result.mean:,.2f}")
    print(f"P50 (Base) : ${sim_result.p50:,.2f}")
    print(f"P80 (Safe) : ${sim_result.p80:,.2f}")
    print(f"P90 (Cons.) : ${sim_result.p90:,.2f}")
    print("--------------------------------------\n")

    # Plot
    plot_distribution(sim_result)
